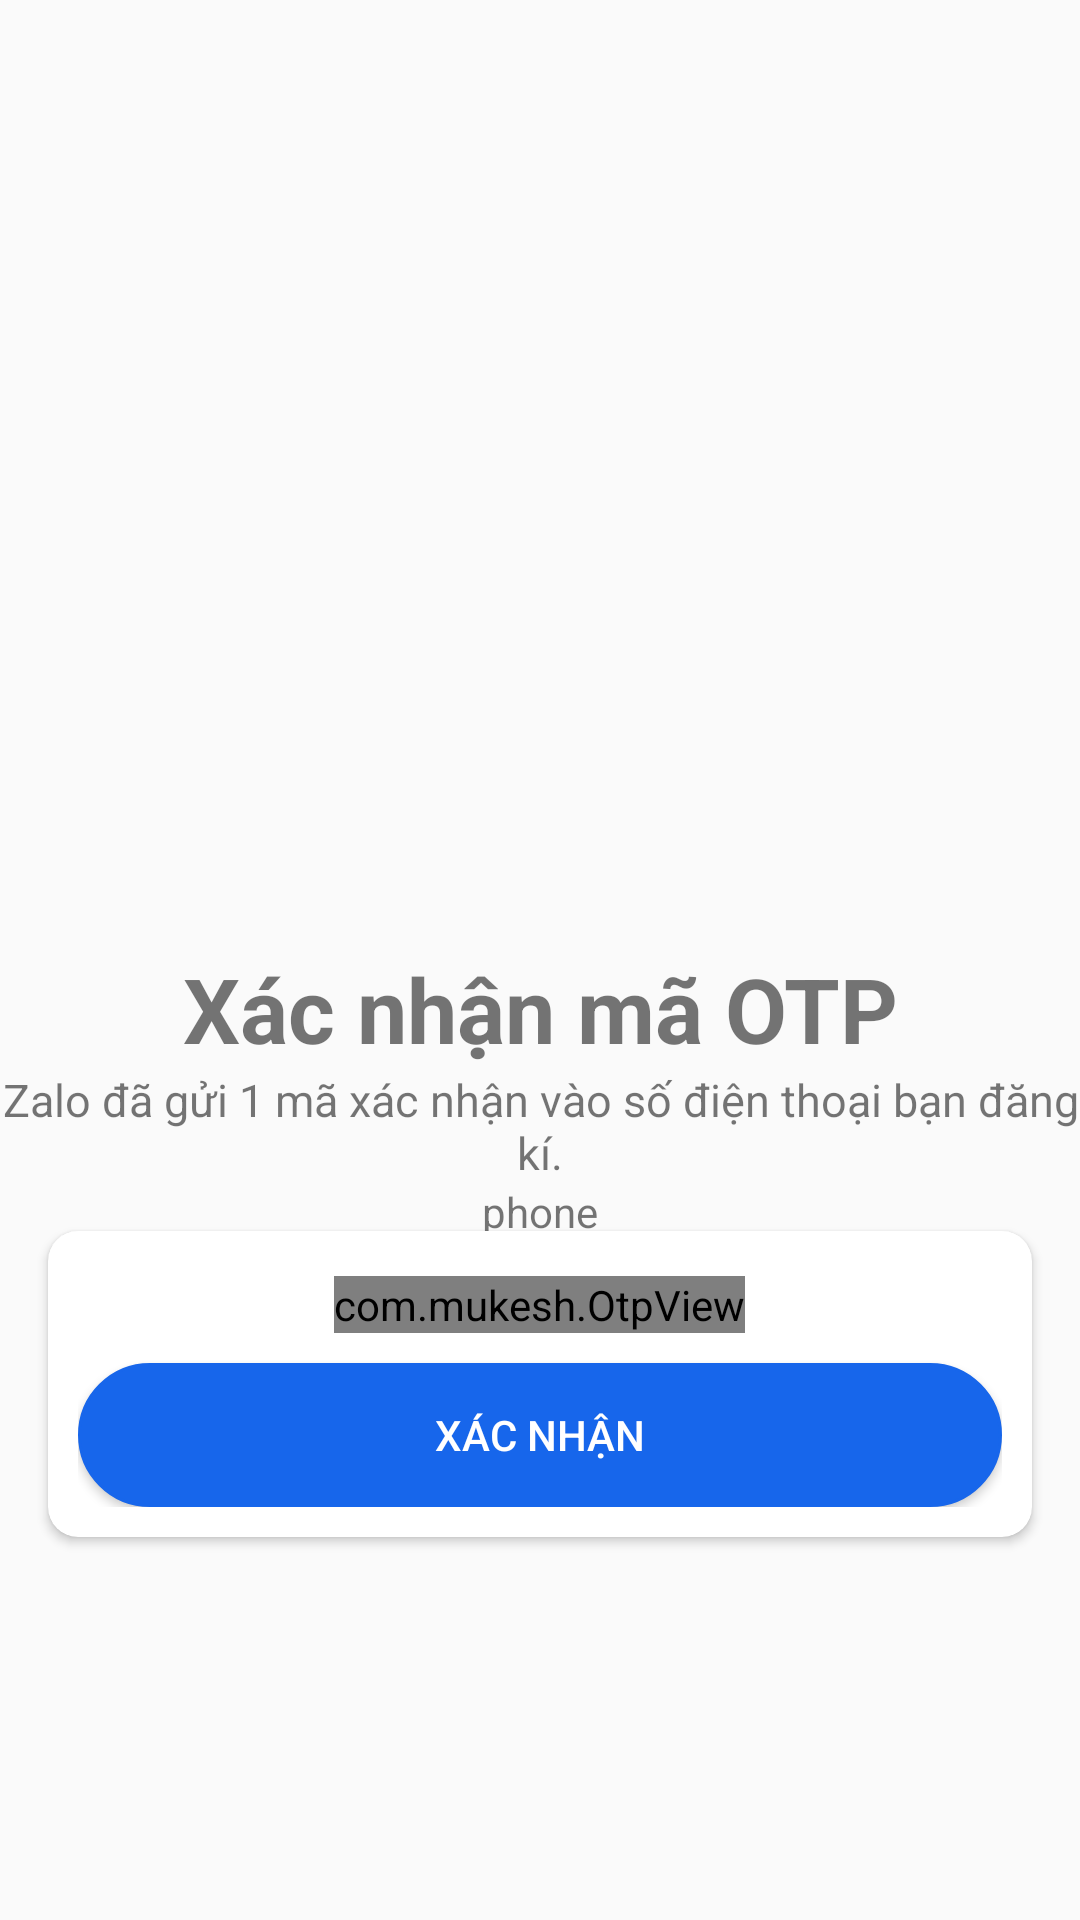

Android layout source for this screen:
<!-- AndroidManifest.xml: application theme Theme.ChatAppZalo -->
<!-- res/layout/activity_otpcheck.xml -->
<?xml version="1.0" encoding="utf-8"?>
<androidx.constraintlayout.widget.ConstraintLayout xmlns:android="http://schemas.android.com/apk/res/android"
    xmlns:app="http://schemas.android.com/apk/res-auto"
    xmlns:tools="http://schemas.android.com/tools"
    android:layout_width="match_parent"
    android:layout_height="match_parent"
    tools:context=".Activity.OTPCheckActivity">

    <ImageView
        android:id="@+id/imageView"
        android:layout_width="match_parent"
        android:layout_height="300dp"
        android:layout_marginTop="16dp"
        android:src="@drawable/otp"
        app:layout_constraintEnd_toEndOf="parent"
        app:layout_constraintHorizontal_bias="1.0"
        app:layout_constraintStart_toStartOf="parent"
        app:layout_constraintTop_toTopOf="parent" />

    <TextView
        android:id="@+id/textViewOTP"
        android:layout_width="match_parent"
        android:layout_height="wrap_content"
        android:text="Xác nhận mã OTP"
        android:textAlignment="center"
        android:textSize="30sp"
        android:textStyle="bold"
        app:layout_constraintEnd_toEndOf="parent"
        app:layout_constraintStart_toStartOf="parent"
        app:layout_constraintTop_toBottomOf="@+id/imageView" />

    <TextView
        android:id="@+id/textViewNotificationOTP"
        android:layout_width="wrap_content"
        android:layout_height="wrap_content"
        android:text="@string/notification_otp"
        android:textSize="15sp"
        android:textAlignment="center"
        app:layout_constraintEnd_toEndOf="@+id/textViewOTP"
        app:layout_constraintStart_toStartOf="@+id/textViewOTP"
        app:layout_constraintTop_toBottomOf="@+id/textViewOTP" />

    <TextView
        android:id="@+id/phoneNumberRetext"
        android:layout_width="match_parent"
        android:layout_height="wrap_content"
        app:layout_constraintTop_toBottomOf="@+id/textViewNotificationOTP"
        app:layout_constraintEnd_toEndOf="parent"
        android:text="phone"
        android:textAlignment="center"
        app:layout_constraintStart_toStartOf="parent"/>

    <androidx.cardview.widget.CardView
        android:layout_width="match_parent"
        android:layout_height="wrap_content"
        android:layout_marginStart="16dp"
        android:layout_marginTop="16dp"
        android:layout_marginEnd="16dp"
        app:cardCornerRadius="10dp"
        app:layout_constraintEnd_toEndOf="parent"
        app:layout_constraintStart_toStartOf="parent"
        app:layout_constraintTop_toBottomOf="@+id/textViewNotificationOTP">

        <LinearLayout
            android:layout_width="match_parent"
            android:layout_height="match_parent"
            android:layout_margin="10dp"
            android:orientation="vertical">

            <com.mukesh.OtpView
                android:id="@+id/otpView"
                android:layout_width="wrap_content"
                android:layout_height="wrap_content"
                android:layout_gravity="center"
                android:layout_marginTop="5dp"
                android:layout_marginBottom="10dp"
                android:inputType="number"
                android:focusableInTouchMode="true"
                android:itemBackground="@color/light_gray"
                android:textColor="@color/black"
                app:OtpHideLineWhenFilled="true"
                app:OtpItemCount="6"
                app:OtpLineColor="@color/blue"
                app:OtpViewType="line" />
            <Button
                android:id="@+id/button2"
                android:textColor="@color/white"
                android:layout_width="match_parent"
                android:layout_height="wrap_content"
                android:background="@drawable/botron_button"
                android:text="Xác nhận" />
        </LinearLayout>
    </androidx.cardview.widget.CardView>

</androidx.constraintlayout.widget.ConstraintLayout>
<!-- resources referenced by this layout -->
<resources>
  <color name="black">#FF000000</color>
  <color name="blue">#1766EB</color>
  <color name="light_gray">#DAD9D9</color>
  <color name="white">#FFFFFF</color>
  <!-- drawable botron_button (drawable) -->
  <?xml version="1.0" encoding="utf-8"?>
  <shape
      xmlns:android="http://schemas.android.com/apk/res/android"
      android:shape="rectangle">
  
      
      <solid
          android:color="@color/blue" >
      </solid>
  
      
      <stroke
          android:width="1dp"
          android:color="@color/blue" >
      </stroke>
  
      
      <padding
          android:left="0dp"
          android:top="0dp"
          android:right="0dp"
          android:bottom="0dp" >
      </padding>
  
      
      <corners
          android:radius="100dp" >
      </corners>
  
  </shape>
  <string name="notification_otp">Zalo đã gửi 1 mã xác nhận vào số điện thoại bạn đăng kí.</string>
  <style name="Theme.ChatAppZalo" parent="Theme.AppCompat.Light.NoActionBar">
          
          <item name="colorPrimary">@color/purple_500</item>
          <item name="colorPrimaryVariant">@color/purple_700</item>
          <item name="colorOnPrimary">@color/blue</item>
          
          <item name="colorSecondary">@color/teal_200</item>
          <item name="colorSecondaryVariant">@color/teal_700</item>
          <item name="colorOnSecondary">@color/black</item>
          
          <item name="android:statusBarColor" tools:targetApi="l">?attr/colorPrimaryVariant</item>
          
      </style>
  <color name="purple_500">#FF6200EE</color>
  <color name="purple_700">#FF3700B3</color>
  <color name="teal_200">#FF03DAC5</color>
  <color name="teal_700">#FF018786</color>
</resources>
